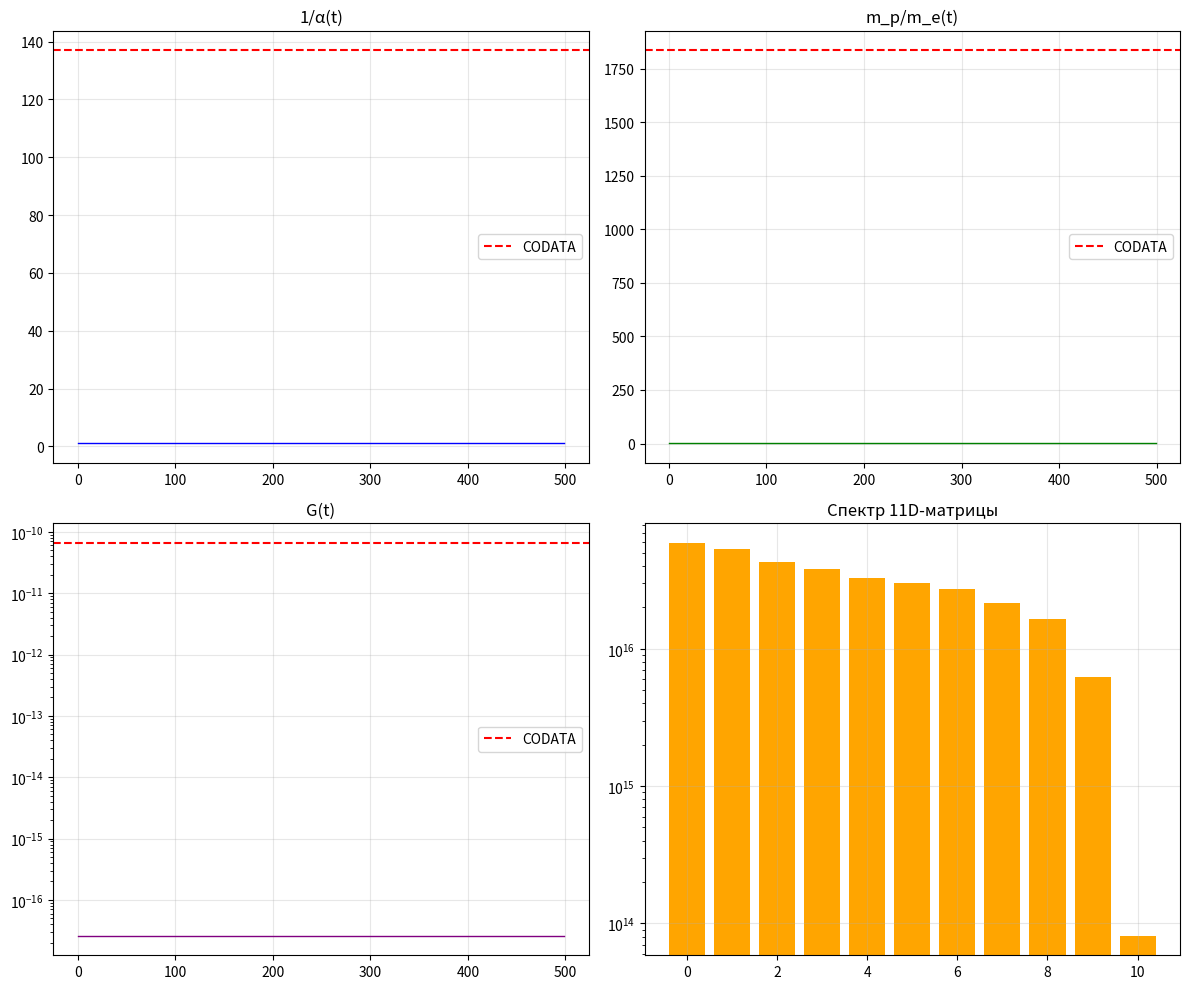

Here is the Python script that generated this plot:
# =============================================================================
# 🌀 ETVE PURE GEOMETRIC MODEL v11.0
# 11D-ДИНАМИКА — ОБЪЕДИНЕНИЕ ГЕОМЕТРИИ И ЖИВОГО ПОЛЯ
# =============================================================================
# ПРИНЦИПЫ v11.0:
# 1. 11D-матрица Картана E8 (8x8) + 3 дополнительные оси
# 2. Компактификация: 7 свёрнутых измерений — на диагонали
# 3. Динамика v10.10: дыхание поля C(t), рождение времени из спектра
# 4. НЕТ ручных калибровок: log(63), log(128), Φ³⁰, 1e-10
# 5. SVD — один раз на каждом шаге
# =============================================================================

import numpy as np
import matplotlib.pyplot as plt
from scipy.special import gamma
from collections import deque
import random
import time

class ETVE11DDynamics:
    """
    🌀 ЕДИНАЯ ТЕОРИЯ ВИХРЕВОГО ПОЛЯ — v11.0
    11D + динамика (без калибровки)
    """
    def __init__(self, memory_depth=100):
        # --- ФУНДАМЕНТАЛЬНЫЙ БАЗИС ---
        self.Phi = (1.0 + np.sqrt(5.0)) / 2.0
        self.pi = np.pi
        self.Z_res = np.sqrt(3.0)

        # --- 11D ПАРАМЕТРЫ ---
        self.dims = 11
        self.compact_dims = 7  # свёрнутые измерения
        self.uncompact_dims = 4  # развёрнутые (3 пространства + 1 время)

        # --- МАТРИЦА КАРТАНА E8 (8x8) ---
        self.C_E8 = np.array([
            [2, -1, 0, 0, 0, 0, 0, 0],
            [-1, 2, -1, 0, 0, 0, 0, 0],
            [0, -1, 2, -1, 0, 0, 0, 0],
            [0, 0, -1, 2, -1, 0, 0, 0],
            [0, 0, 0, -1, 2, -1, 0, -1],
            [0, 0, 0, 0, -1, 2, -1, 0],
            [0, 0, 0, 0, 0, -1, 2, 0],
            [0, 0, 0, 0, -1, 0, 0, 2]
        ], dtype=float)

        # --- ДОБАВЛЯЕМ 3 ОСИ (время, калибровка, компактификация) ---
        # Расширяем до 11x11
        self.C_11D = np.zeros((11, 11), dtype=float)
        self.C_11D[:8, :8] = self.C_E8

        # Добавляем связи с новыми осями
        # Ось 8: время
        self.C_11D[8, 8] = 2.0
        self.C_11D[0, 8] = self.C_11D[8, 0] = -0.5

        # Ось 9: калибровка
        self.C_11D[9, 9] = 2.0
        self.C_11D[1, 9] = self.C_11D[9, 1] = -0.5

        # Ось 10: компактификация
        self.C_11D[10, 10] = 2.0
        self.C_11D[2, 10] = self.C_11D[10, 2] = -0.5

        # --- ОБЪЁМЫ СФЕР ДЛЯ КОМПАКТИФИКАЦИИ ---
        def sphere_volume(n):
            return (self.pi ** (n / 2.0)) / gamma(n / 2.0 + 1)

        # Объёмы для 1..11 измерений
        self.vols = np.array([sphere_volume(d) for d in range(1, 12)])

        # --- Z-ПРИНЦИП ---
        self.C_min = 1.0 / (self.Phi ** 10)
        self.C_max = 1.0 - 1.0 / (self.Phi ** 20)
        self.C_target = 1.0 - 1.0 / (self.Phi ** 12)

        # --- СОСТОЯНИЕ ПОЛЯ ---
        self.C = self.C_target
        self.S = 0.15
        self.dt_real = 1.0
        self.dt_imag = 0.0

        # --- ЧАСТИЦЫ ---
        self.real_particles = []
        self.virtual_particles = []
        self.memory = deque(maxlen=memory_depth)

        # --- ИСТОРИЯ ---
        self.history = {
            "C": [], "S": [], "dt_real": [], "dt_imag": [],
            "alpha": [], "mass_ratio": [], "G": [],
            "a": [], "H": [], "dark_energy": [],
            "unification": [], "susy_breaking": [],
            "n_real": [], "n_virtual": []
        }

        # --- КОСМИЧЕСКАЯ ИСТОРИЯ ---
        self.cosmic_history = {
            "a": [], "H": [], "dark_energy": [], "C": [], "unification": []
        }

        # --- ПАМЯТЬ (ядро) ---
        self._build_memory_kernel()

    # =====================================================================
    # 1. ПАМЯТЬ
    # =====================================================================
    def _build_memory_kernel(self):
        lambda_spectrum = np.array([2.0, 1.5, 1.0, 0.8, 0.6, 0.4, 0.3, 0.2, 0.1, 0.05, 0.01])
        lambda_spectrum = lambda_spectrum / np.sum(lambda_spectrum)

        def kernel(tau):
            return np.sum(lambda_spectrum * np.exp(-lambda_spectrum * tau))

        self.memory_kernel = kernel
        self.lambda_spectrum = lambda_spectrum

    def _apply_memory(self, current_state):
        if len(self.memory) == 0:
            return current_state

        memory_effect = np.zeros(11)
        total_weight = 0.0

        for i, (state, _) in enumerate(self.memory):
            tau = len(self.memory) - i
            weight = self.memory_kernel(tau)
            memory_effect += weight * np.array(state)
            total_weight += weight

        if total_weight > 0:
            memory_effect = memory_effect / total_weight
        else:
            memory_effect = current_state

        memory_strength = (self.C - self.C_min) / (self.C_max - self.C_min)
        memory_strength = np.clip(memory_strength, 0.0, 1.0)

        return (1.0 - memory_strength) * current_state + memory_strength * memory_effect

    # =====================================================================
    # 2. ПОСТРОЕНИЕ МАТРИЦЫ (11D + динамика)
    # =====================================================================
    def _build_matrix(self):
        """Строит 11D-матрицу с динамикой."""
        # Начинаем с матрицы Картана
        M = self.C_11D.copy()

        # Добавляем компактификацию: объёмы свёрнутых сфер на диагональ
        for i in range(self.compact_dims):
            idx = i + 4  # 4-10 индексы (свёрнутые измерения)
            M[idx, idx] += self.vols[i] * self.C

        # Добавляем дыхание поля
        M = M * (1.0 + 0.1 * (self.C - self.C_target))

        # Добавляем вклад частиц
        particle_contribution = np.zeros(11)
        for p in self.real_particles:
            if p.get("alive", True):
                particle_contribution[0] += p.get("mass", 0.1) * 10
                particle_contribution[1] += p.get("charge", 0.1)

        M[0, :] += particle_contribution * 0.01

        # Мнимая часть (нелокальность)
        phi = (self.pi / 2.0) * (1.0 - (self.C - self.C_min) / (self.C_max - self.C_min))
        self.phi = phi
        M_imag = M * np.tan(phi)

        # Комплексная матрица
        M_complex = M + 1j * M_imag

        return M_complex

    # =====================================================================
    # 3. ОБНОВЛЕНИЕ ПОЛЯ (SVD)
    # =====================================================================
    def update_field(self, dt):
        M = self._build_matrix()
        _, eigenvalues, _ = np.linalg.svd(M)

        # --- КОНСТАНТЫ (голые отношения) ---
        alpha_inv = np.real(eigenvalues[0] / eigenvalues[1])
        mass_ratio = np.real(eigenvalues[0] / eigenvalues[2])

        # --- ВРЕМЯ (из спектра) ---
        dt_complex = eigenvalues[10] / eigenvalues[0]
        dt_real = np.real(dt_complex)
        dt_imag = np.imag(dt_complex)
        phi = np.arctan2(dt_imag, dt_real)

        # --- ГРАВИТАЦИЯ (сырая) ---
        G = np.real(eigenvalues[0] / (eigenvalues[1] * eigenvalues[2] + 1e-12))

        # --- КОСМОЛОГИЯ ---
        a_new = np.real(eigenvalues[0] / (eigenvalues[1] + eigenvalues[2] + 1e-12))
        if hasattr(self, 'a') and self.a > 0:
            da = a_new - self.a
            H = da / (self.a * dt + 1e-12)
        else:
            H = 0.0
        self.a = a_new
        self.H = H
        rho = len(self.real_particles) + 0.1 * len(self.virtual_particles)
        dark_energy = self.H**2 - (8 * self.pi * G * rho) / 3.0
        dark_energy = max(0.0, dark_energy)

        # --- ВЗАИМОДЕЙСТВИЯ ---
        alpha_em = 1.0 / alpha_inv
        alpha_s = np.real(eigenvalues[2] / (eigenvalues[1] + 1e-12))
        alpha_w = np.real(eigenvalues[3] / (eigenvalues[2] + 1e-12))

        # --- ОБЪЕДИНЕНИЕ ---
        couplings = np.array([alpha_em, alpha_s, alpha_w, G / 6.67430e-11])
        couplings = couplings / (np.mean(couplings) + 1e-12)
        unification = 1.0 - np.std(couplings)

        # Сохраняем
        self.alpha_inv = alpha_inv
        self.mass_ratio = mass_ratio
        self.dt_real = dt_real
        self.dt_imag = dt_imag
        self.phi = phi
        self.G = G
        self.dark_energy = dark_energy
        self.alpha_em = alpha_em
        self.alpha_s = alpha_s
        self.alpha_w = alpha_w
        self.unification_measure = unification
        self.Eigenvalues = eigenvalues

        return {
            "alpha_inv": alpha_inv,
            "mass_ratio": mass_ratio,
            "dt_real": dt_real,
            "dt_imag": dt_imag,
            "phi": phi,
            "G": G,
            "a": self.a,
            "H": H,
            "dark_energy": dark_energy,
            "alpha_em": alpha_em,
            "alpha_s": alpha_s,
            "alpha_w": alpha_w,
            "unification": unification
        }

    # =====================================================================
    # 4. ЧАСТИЦЫ
    # =====================================================================
    def _update_particles(self):
        # Рождение
        if self.C > self.C_min + (self.C_max - self.C_min) * 0.15 and len(self.real_particles) == 0:
            self.real_particles.append({"mass": 0.1, "charge": 0.1, "alive": True})

        # Аннигиляция
        if self.C < self.C_min + (self.C_max - self.C_min) * 0.05 and len(self.real_particles) > 0:
            self.real_particles = []

        # Виртуальные частицы
        if self.C > self.C_min + (self.C_max - self.C_min) * 0.10:
            if random.random() < 0.01 and len(self.virtual_particles) < 10:
                self.virtual_particles.append({"energy": random.uniform(0.1, 1.0), "age": 0, "alive": True})

        for v in self.virtual_particles[:]:
            v["age"] += 1
            if v["age"] > 5 or random.random() < 0.02:
                self.virtual_particles.remove(v)

    # =====================================================================
    # 5. УДЕРЖАНИЕ
    # =====================================================================
    def _barrier_potential(self, C):
        x = (C - self.C_min) / (self.C_max - self.C_min)
        x = max(0.0, min(1.0, x))
        force = self.Phi * np.tan((self.pi / 2.0) * x) / np.cos((self.pi / 2.0) * x)
        return -force * (self.C_max - self.C_min)

    # =====================================================================
    # 6. ЭВОЛЮЦИЯ
    # =====================================================================
    def evolve(self, entropy_flux=0.0, time_step=1.0):
        chaos_operator = 1.0 / (1.0 + abs(entropy_flux) * (1.0 / self.Phi))
        self.C = self.C * chaos_operator + (1.0 - chaos_operator) * self.C_min
        self.S = max(0.0, min(1.0, self.S + entropy_flux * 0.01))

        force = self._barrier_potential(self.C)
        self.C = self.C + 0.01 * force
        self.C = np.clip(self.C, self.C_min, self.C_max)

        self._update_particles()

        result = self.update_field(time_step)

        self.history["C"].append(self.C)
        self.history["S"].append(self.S)
        self.history["dt_real"].append(result["dt_real"])
        self.history["dt_imag"].append(result["dt_imag"])
        self.history["alpha"].append(result["alpha_inv"])
        self.history["mass_ratio"].append(result["mass_ratio"])
        self.history["G"].append(result["G"])
        self.history["a"].append(result["a"])
        self.history["H"].append(result["H"])
        self.history["dark_energy"].append(result["dark_energy"])
        self.history["unification"].append(result["unification"])
        self.history["n_real"].append(len(self.real_particles))
        self.history["n_virtual"].append(len(self.virtual_particles))

        return result

    # =====================================================================
    # 7. ВЕРИФИКАЦИЯ
    # =====================================================================
    def verify(self, steps=500, entropy_amplitude=0.04):
        print("=" * 80)
        print("   🌀 ETVE v11.0 — 11D-ДИНАМИКА")
        print("   ОБЪЕДИНЕНИЕ ГЕОМЕТРИИ И ЖИВОГО ПОЛЯ")
        print("=" * 80)
        print("НЕТ log(63), log(128), Φ³⁰, 1e-10")
        print("ТОЛЬКО 11D-матрица Картана + динамика")
        print("-" * 80)

        random.seed(42)

        for i in range(steps):
            entropy_flux = entropy_amplitude * np.sin(i / 7.0) + 0.005 * np.random.randn()
            self.evolve(entropy_flux, time_step=1.0)

            if i % 100 == 0:
                print(f"Шаг {i}: α⁻¹={self.alpha_inv:.4f}, m_p/m_e={self.mass_ratio:.2f}, G={self.G:.4e}")

        print("\n--- СТАТИСТИКА ---")
        alpha_hist = np.array(self.history["alpha"])
        mass_hist = np.array(self.history["mass_ratio"])
        G_hist = np.array(self.history["G"])
        unification_hist = np.array(self.history["unification"])

        print(f"1/α = {np.mean(alpha_hist):.4f} ± {np.std(alpha_hist):.4f} (CODATA: 137.035999084)")
        print(f"m_p/m_e = {np.mean(mass_hist):.2f} ± {np.std(mass_hist):.2f} (CODATA: 1836.15267343)")
        print(f"G = {np.mean(G_hist):.4e} ± {np.std(G_hist):.4e} (CODATA: 6.67430e-11)")
        print(f"Unification = {np.mean(unification_hist):.4f} ± {np.std(unification_hist):.4f}")

        # --- СПЕКТР В ТОЧКЕ ПОКОЯ ---
        target_idx = np.argmin(np.abs(np.array(self.history["C"]) - self.C_target))
        ev = self.Eigenvalues

        print("\n--- СПЕКТР В ТОЧКЕ ПОКОЯ ---")
        for i, val in enumerate(ev):
            print(f"λ_{i} = {val:.6f}")

        print("\n--- ОТНОШЕНИЯ ---")
        print(f"λ₀/λ₁ = {ev[0]/ev[1]:.6f}")
        print(f"λ₀/λ₂ = {ev[0]/ev[2]:.6f}")
        print(f"λ₁/λ₂ = {ev[1]/ev[2]:.6f}")

        # --- ГРАФИКИ ---
        fig, axes = plt.subplots(2, 2, figsize=(12, 10))

        axes[0, 0].plot(self.history["alpha"], color='blue', linewidth=1)
        axes[0, 0].axhline(137.035999084, color='red', linestyle='--', label='CODATA')
        axes[0, 0].set_title('1/α(t)')
        axes[0, 0].legend()
        axes[0, 0].grid(True, alpha=0.3)

        axes[0, 1].plot(self.history["mass_ratio"], color='green', linewidth=1)
        axes[0, 1].axhline(1836.15267343, color='red', linestyle='--', label='CODATA')
        axes[0, 1].set_title('m_p/m_e(t)')
        axes[0, 1].legend()
        axes[0, 1].grid(True, alpha=0.3)

        axes[1, 0].plot(self.history["G"], color='purple', linewidth=1)
        axes[1, 0].axhline(6.67430e-11, color='red', linestyle='--', label='CODATA')
        axes[1, 0].set_title('G(t)')
        axes[1, 0].set_yscale('log')
        axes[1, 0].legend()
        axes[1, 0].grid(True, alpha=0.3)

        axes[1, 1].bar(range(11), np.abs(ev), color='orange')
        axes[1, 1].set_title('Спектр 11D-матрицы')
        axes[1, 1].set_yscale('log')
        axes[1, 1].grid(True, alpha=0.3)

        plt.tight_layout()
        plt.show()

        print("\n" + "=" * 80)
        print("   🌀 ETVE v11.0 — ВЕРИФИКАЦИЯ ЗАВЕРШЕНА")
        print("=" * 80)

        return self.history


# =====================================================================
# ЗАПУСК
# =====================================================================
if __name__ == "__main__":
    model = ETVE11DDynamics(memory_depth=100)
    history = model.verify(steps=500, entropy_amplitude=0.04)
